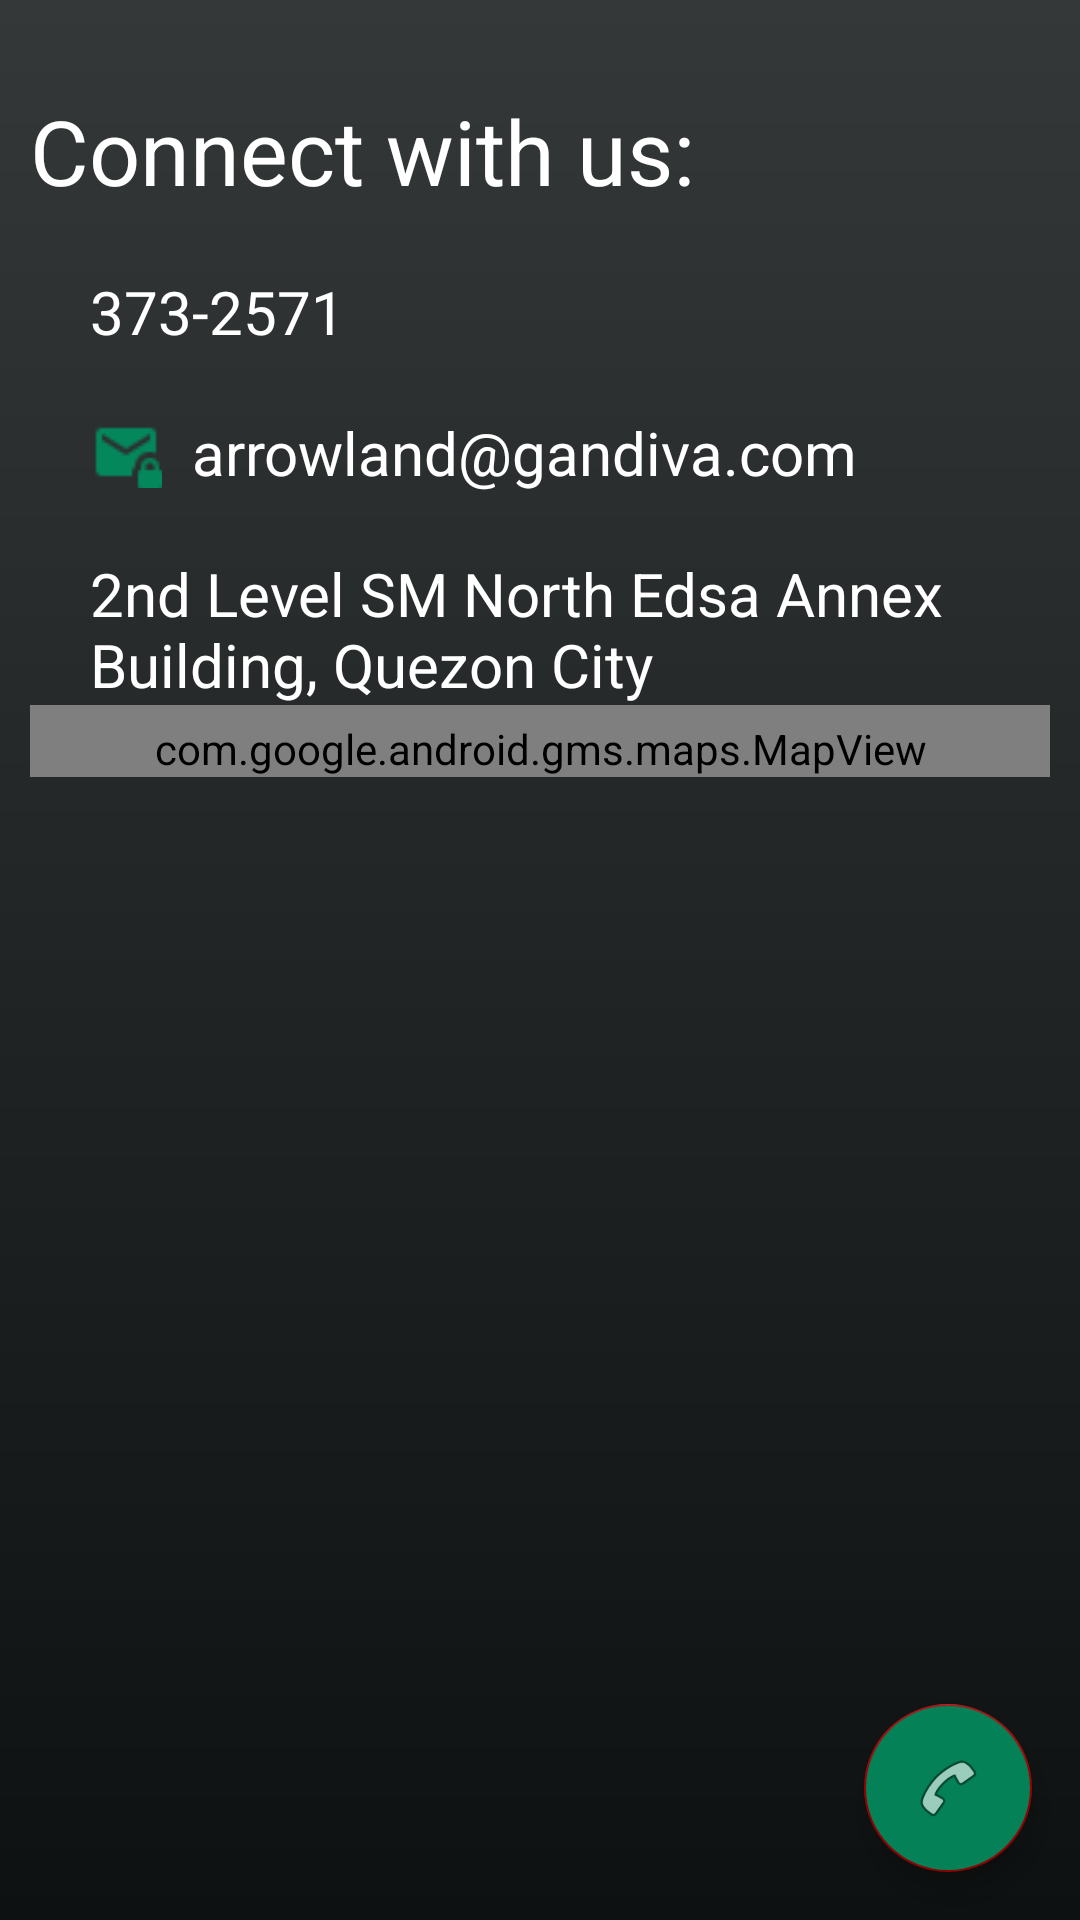

The Android layout XML behind this screen, and the referenced resources:
<!-- AndroidManifest.xml: application theme AppTheme -->
<!-- res/layout/fragment_contact.xml -->
<?xml version="1.0" encoding="utf-8"?>
<android.support.design.widget.CoordinatorLayout
    xmlns:android="http://schemas.android.com/apk/res/android"
    android:layout_width="match_parent"
    android:layout_height="match_parent"
    android:fitsSystemWindows="true"
    android:background="@drawable/bg_gradient"
    >



    <android.support.design.widget.FloatingActionButton
        android:layout_width="wrap_content"
        android:layout_height="wrap_content"
        android:layout_gravity="bottom|end"
        android:layout_margin="@dimen/fab_margin"
        android:src="@android:drawable/ic_menu_call"
        android:id="@+id/fab_call"
        android:backgroundTint="@color/colorGreen"

        />

    <LinearLayout
        android:layout_width="match_parent"
        android:layout_height="wrap_content"
        android:orientation="vertical"
        android:layout_marginTop="20dp"
        android:padding="10dp"
        >


        <TextView
            android:layout_width="match_parent"
            android:layout_height="wrap_content"
            android:textColor="@color/fontWhite"
            android:textSize="30dp"
            android:text="Connect with us: " />

        <TextView
            android:layout_width="match_parent"
            android:layout_height="wrap_content"
            android:textColor="@color/fontWhite"
            android:paddingLeft="20dp"
            android:paddingRight="20dp"
            android:paddingTop="20dp"
            android:textSize="20dp"
            android:drawableLeft="@drawable/ic_contact"
            android:drawableTint="@color/colorDarkGreen"
            android:drawablePadding="10dp"
            android:text="373-2571 " />

        <TextView
            android:layout_width="match_parent"
            android:layout_height="wrap_content"
            android:textColor="@color/fontWhite"
            android:paddingLeft="20dp"
            android:paddingRight="20dp"
            android:paddingTop="20dp"
            android:textSize="20dp"
            android:drawableLeft="@drawable/ic_email"
            android:drawableTint="@color/colorDarkGreen"
            android:drawablePadding="10dp"
            android:text="arrowland@gandiva.com " />

        <TextView
            android:layout_width="match_parent"
            android:layout_height="wrap_content"
            android:textColor="@color/fontWhite"
            android:paddingLeft="20dp"
            android:paddingTop="20dp"
            android:paddingRight="20dp"
            android:textSize="20dp"
            android:drawableLeft="@drawable/ic_location_on_black_24dp"
            android:drawableTint="@color/colorDarkGreen"
            android:drawablePadding="10dp"
            android:text="2nd Level SM North Edsa Annex Building, Quezon City" />

        <com.google.android.gms.maps.MapView
            android:id="@+id/mapView"
            android:layout_width="match_parent"
            android:layout_height="wrap_content"
            android:paddingTop="5dp"
            android:paddingRight="10dp"
            android:paddingLeft="10dp"
            android:layout_marginBottom="50dp"

            />


    </LinearLayout>


</android.support.design.widget.CoordinatorLayout>
<!-- resources referenced by this layout -->
<resources>
  <color name="colorDarkGreen">#03875b</color>
  <color name="colorGreen">#048157</color>
  <color name="fontWhite">#ffffff</color>
  <dimen name="fab_margin">16dp</dimen>
  <!-- drawable bg_gradient (drawable) -->
  <?xml version="1.0" encoding="utf-8"?>
  <shape xmlns:android="http://schemas.android.com/apk/res/android">
      <gradient
          android:startColor="@color/colorPrimaryDark"
          android:endColor="@color/colorPrimary"
          android:angle="90">
  
      </gradient>
  
  </shape>
  <!-- drawable ic_email: png bitmap (drawable-v21, 394 bytes) -->
  <style name="AppTheme" parent="Theme.AppCompat.Light.NoActionBar">
          
          <item name="colorPrimary">@color/colorPrimary</item>
          <item name="colorPrimaryDark">@color/colorPrimaryDark</item>
          <item name="colorAccent">@color/colorShadeRed</item>
          <item name="android:textColorHint">@color/fontWhite</item>
  
      </style>
  <color name="colorPrimaryDark">#0e1111</color>
  <color name="colorPrimary">#353839</color>
  <color name="colorShadeRed">#9b0000</color>
</resources>
